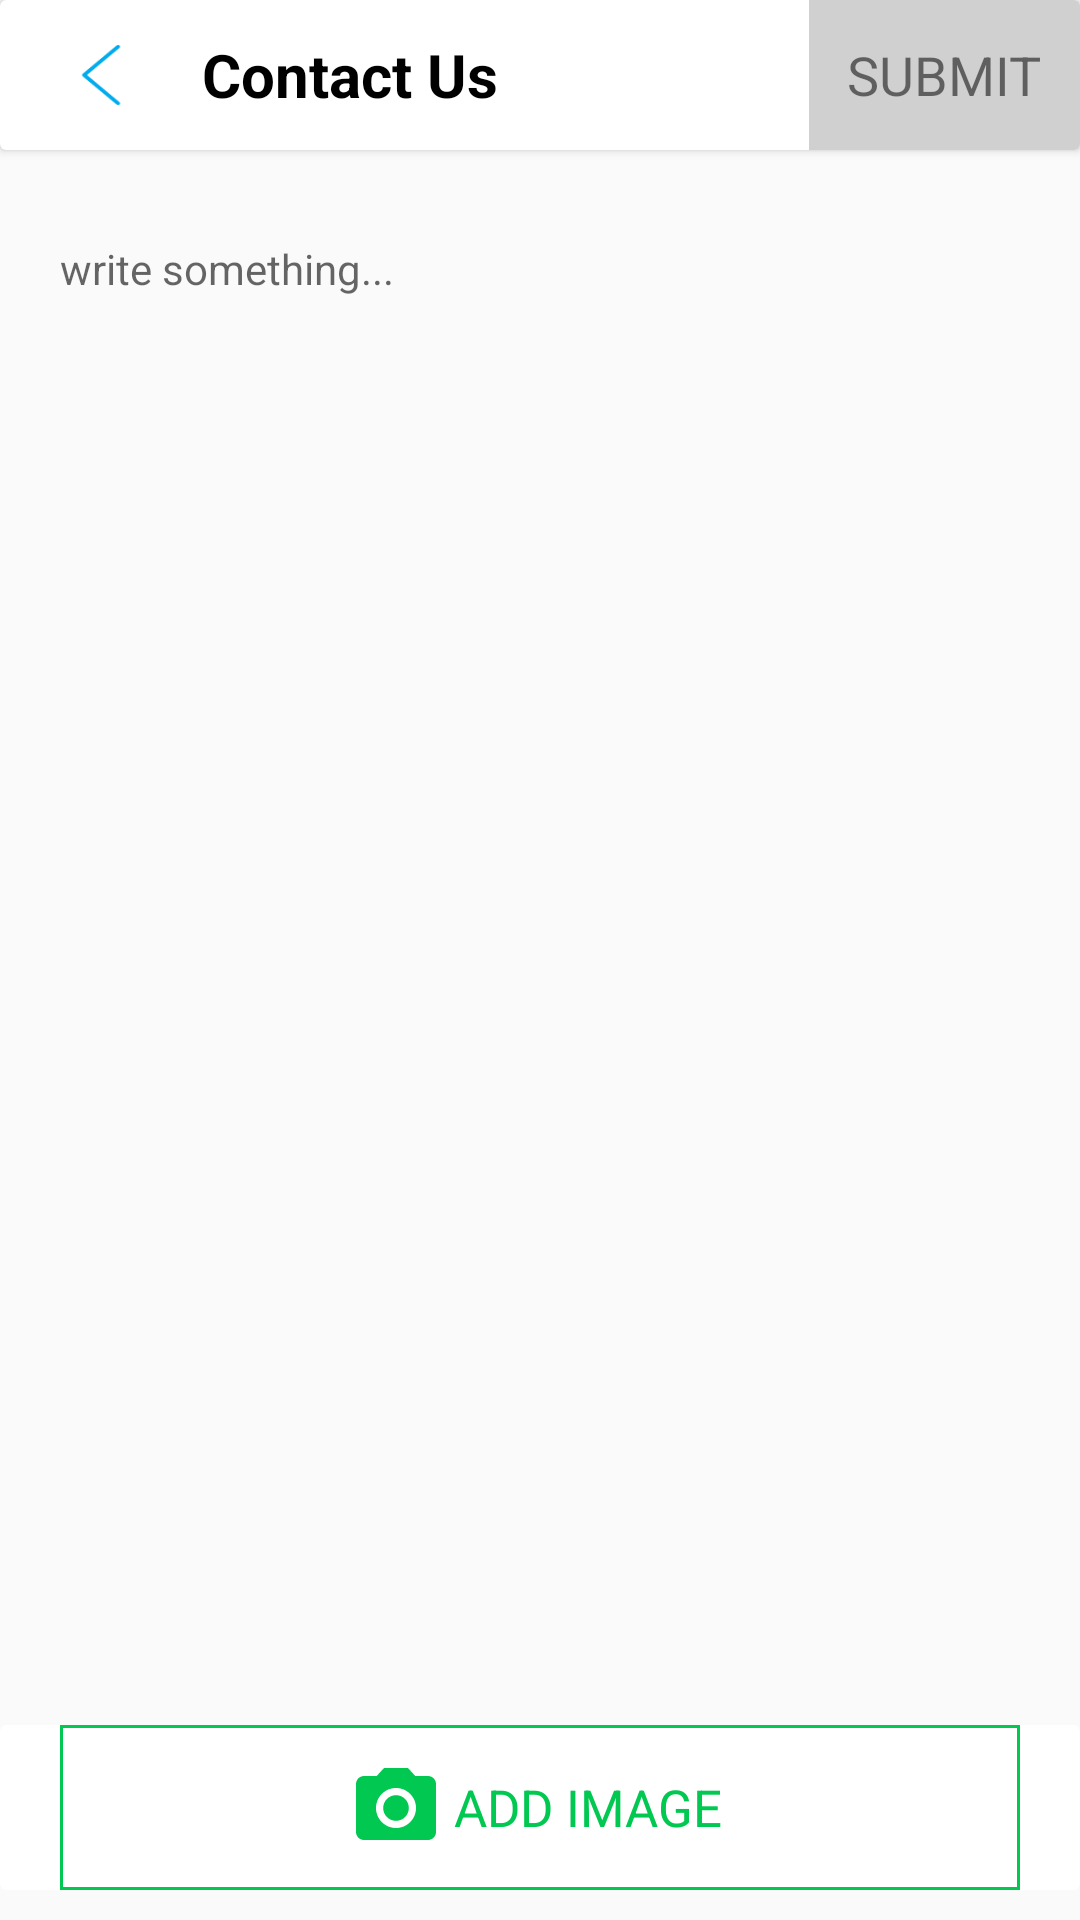

Here is an Android app screen rendered from its layout file. Give the layout XML and the strings, colors and styles it references.
<!-- AndroidManifest.xml: activity theme AppThemeContactUs -->
<!-- res/layout/activity_contact_us.xml -->
<?xml version="1.0" encoding="utf-8"?>
<RelativeLayout xmlns:android="http://schemas.android.com/apk/res/android"
    xmlns:app="http://schemas.android.com/apk/res-auto"
    xmlns:tools="http://schemas.android.com/tools"
    android:layout_width="match_parent"
    android:layout_height="match_parent"
    android:orientation="vertical"
    tools:context=".ui.activity.ContactUsActivity">

    <android.support.v7.widget.CardView
        android:layout_width="match_parent"
        android:layout_height="50dp"
        android:id="@+id/cv_nav_head"
        android:elevation="30dp">

        <LinearLayout
            android:layout_width="match_parent"
            android:layout_height="match_parent"
            android:orientation="horizontal">

            <ImageView
                android:id="@+id/iv_cancel"
                android:layout_width="0dp"
                android:layout_height="match_parent"
                android:layout_weight="0.15"
                android:paddingStart="10dp"
                android:paddingEnd="10dp"
                android:paddingTop="15dp"
                android:paddingBottom="15dp"
                android:layout_gravity="start"
                android:src="@drawable/ic_001_back"
                android:contentDescription="@string/finish_activity_contact_us" />
            <TextView
                android:layout_width="0dp"
                android:layout_height="match_parent"
                android:layout_weight="0.45"
                android:gravity="center_vertical|left"
                android:text="@string/contact_us"
                android:textSize="20sp"
                android:textColor="@android:color/black"
                android:textStyle="bold"/>


            <TextView
                android:id="@+id/tv_btn_post"
                android:layout_width="0dp"
                android:layout_height="match_parent"
                android:layout_weight="0.2"
                android:background="@color/smalldarkgrey"
                android:gravity="center_vertical|center_horizontal"
                android:text="@string/submit"
                android:textSize="18sp" />

        </LinearLayout>
    </android.support.v7.widget.CardView>

    <EditText
        android:id="@+id/et_post_text"
        android:layout_width="match_parent"
        android:layout_height="wrap_content"
        android:layout_marginLeft="20dp"
        android:layout_marginTop="30dp"
        android:layout_marginRight="20dp"
        android:background="@null"
        android:inputType="textMultiLine"
        android:autofillHints="@string/contact_and_report_text"
        android:buttonTint="@color/verydarkgrey"
        android:hint="@string/write_something"
        android:textSize="14sp"
        android:layout_marginBottom="130dp"
        android:layout_below="@+id/cv_nav_head"/>
    <LinearLayout
        android:layout_width="match_parent"
        android:layout_height="50dp"
        android:orientation="horizontal"
        android:layout_marginRight="20dp"
        android:layout_marginLeft="20dp"
        android:layout_above="@+id/cv_open_image"
        android:padding="5dp"
        tools:ignore="UseCompoundDrawables">
        <ImageView
            android:layout_width="40dp"
            android:layout_height="match_parent"
            android:id="@+id/iv_set_image"/>

        <TextView
            android:layout_width="0dp"
            android:layout_weight="1"
            android:layout_height="match_parent"
            android:padding="5dp"
            android:gravity="center_vertical"
            android:textColor="@color/verydarkgrey"
            android:id="@+id/path_image"/>
    </LinearLayout>


    <android.support.v7.widget.CardView
        android:layout_width="match_parent"
        android:onClick="addAttachment"
        android:id="@+id/cv_open_image"
        android:layout_height="55dp"
        android:layout_marginBottom="10dp"
        android:layout_alignParentBottom="true"
        app:cardElevation="0dp">
        <LinearLayout
            android:layout_width="match_parent"
            android:layout_height="match_parent"
            android:background="@drawable/my_custom_background"
            android:layout_marginLeft="20dp"
            android:layout_marginRight="20dp">
            <TextView
                android:layout_width="0dp"
                android:layout_weight="0.3"
                android:layout_height="match_parent"
                android:gravity="center_vertical"/>
            <ImageView
                android:layout_width="0dp"
                android:layout_weight="0.1"
                android:layout_height="match_parent"
                android:layout_marginTop="10dp"
                android:layout_marginBottom="10dp"
                android:src="@drawable/ic_photo_camera_black_24dp"/>
            <TextView
                android:layout_width="0dp"
                android:layout_weight="0.3"
                android:layout_height="match_parent"
                android:text="@string/add_image"
                android:gravity="center_vertical|center_horizontal"
                android:textSize="17sp"
                android:textColor="@color/green"/>
            <TextView
                android:layout_width="0dp"
                android:layout_weight="0.3"
                android:layout_height="match_parent"
                android:gravity="center_vertical"/>
        </LinearLayout>

    </android.support.v7.widget.CardView>


</RelativeLayout>
<!-- resources referenced by this layout -->
<resources>
  <color name="green">#00C851</color>
  <color name="smalldarkgrey">#d0d0d0</color>
  <color name="verydarkgrey">#404040</color>
  <!-- drawable ic_001_back (drawable) -->
  <vector android:height="20dp" android:viewportHeight="477.175"
      android:viewportWidth="477.175" android:width="24dp" xmlns:android="http://schemas.android.com/apk/res/android">
      <path android:fillColor="@color/colorPrimary" android:pathData="M145.188,238.575l215.5,-215.5c5.3,-5.3 5.3,-13.8 0,-19.1s-13.8,-5.3 -19.1,0l-225.1,225.1c-5.3,5.3 -5.3,13.8 0,19.1l225.1,225c2.6,2.6 6.1,4 9.5,4s6.9,-1.3 9.5,-4c5.3,-5.3 5.3,-13.8 0,-19.1L145.188,238.575z"/>
  </vector>
  <!-- drawable ic_photo_camera_black_24dp (drawable) -->
  <vector xmlns:android="http://schemas.android.com/apk/res/android"
          android:width="24dp"
          android:height="24dp"
          android:viewportWidth="24.0"
          android:viewportHeight="24.0">
      <path
          android:fillColor="@color/green"
          android:pathData="M12,12m-3.2,0a3.2,3.2 0,1 1,6.4 0a3.2,3.2 0,1 1,-6.4 0"/>
      <path
          android:fillColor="@color/green"
          android:pathData="M9,2L7.17,4L4,4c-1.1,0 -2,0.9 -2,2v12c0,1.1 0.9,2 2,2h16c1.1,0 2,-0.9 2,-2L22,6c0,-1.1 -0.9,-2 -2,-2h-3.17L15,2L9,2zM12,17c-2.76,0 -5,-2.24 -5,-5s2.24,-5 5,-5 5,2.24 5,5 -2.24,5 -5,5z"/>
  </vector>
  <!-- drawable my_custom_background (drawable) -->
  <shape xmlns:android="http://schemas.android.com/apk/res/android"
      android:shape="rectangle">
      <corners
          android:topRightRadius="0dp"
          android:bottomRightRadius="0dp"
          android:bottomLeftRadius="0dp" />
      <stroke
          android:width="1dp"
          android:color="@color/green" />
  </shape>
  <string name="add_image">ADD IMAGE</string>
  <string name="contact_and_report_text">contact and report text</string>
  <string name="contact_us">Contact Us</string>
  <string name="finish_activity_contact_us">Finish Activity Contact us</string>
  <string name="submit">SUBMIT</string>
  <string name="write_something">write something...</string>
  <style name="AppThemeContactUs" parent="Theme.AppCompat.Light.NoActionBar">
          
          <item name="colorPrimary">@color/colorPrimary</item>
          <item name="colorPrimaryDark">@color/colorPrimaryDark</item>
      </style>
  <color name="colorPrimary">#00acee</color>
  <color name="colorPrimaryDark">#d1cfcf</color>
</resources>
